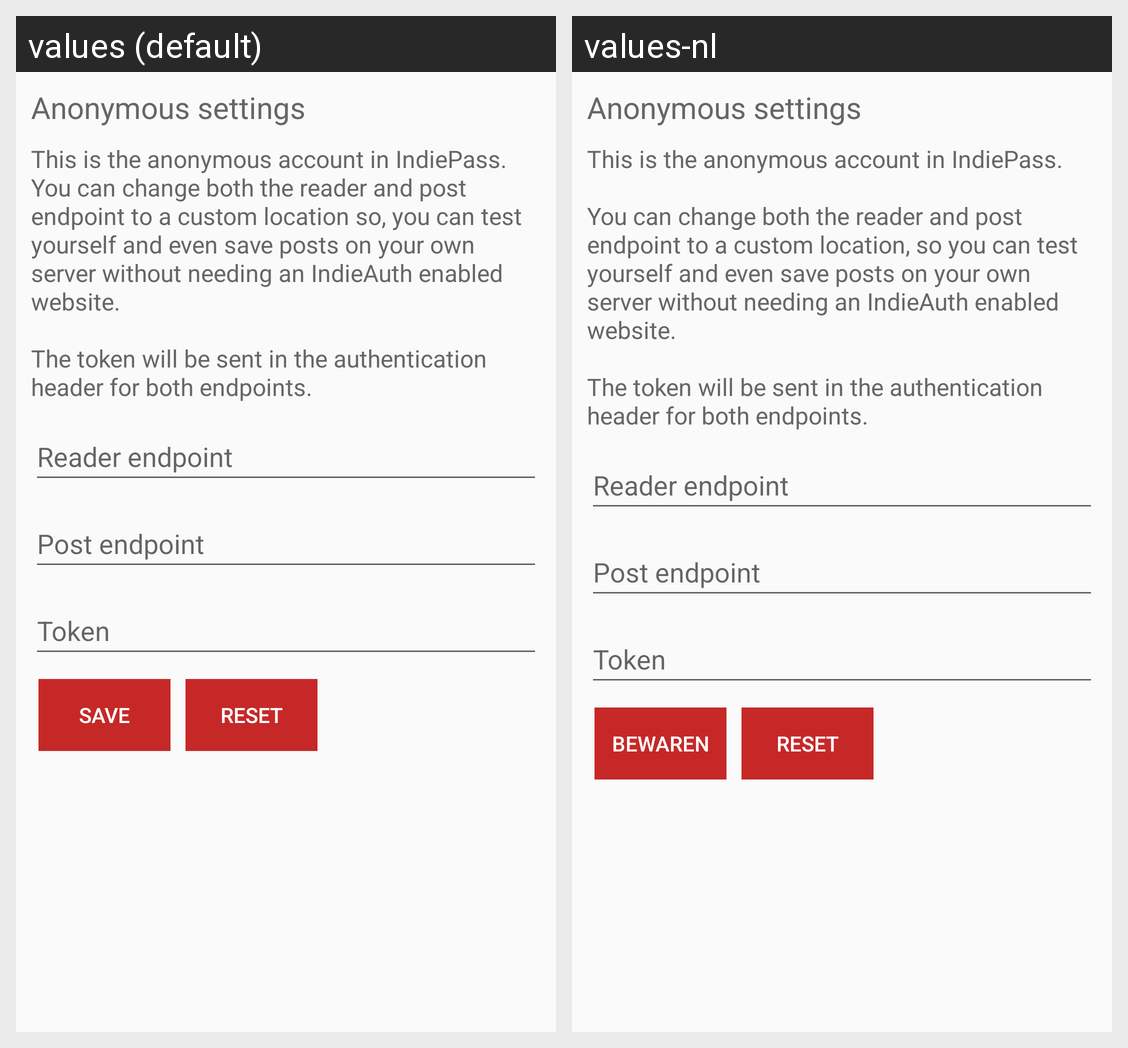

The Android screen above is rendered under two locales of the same app. Produce the string resources it draws, with the default and per-locale values.
Android screen res/layout/activity_user_anonymous.xml rendered under 2 locales, left to right: values (default), values-nl. Device: Nexus 5 (rendered at 1080×1920; each locale shown at half size, 540×960, under a caption strip naming it); theme AppTheme.
Strings drawn on this screen, with the default value and each locale's value (text and hints the layout hard-codes, and strings that could not be matched under every locale, appear in the picture but are not listed):

anonymous_settings
  values: Anonymous settings
  values-nl: Anonymous settings

anonymous_info
  values: This is the anonymous account in IndiePass. You can change both the reader and post endpoint to a custom location so, you can test yourself and even save posts on your own server without needing an IndieAuth enabled website.
      
      The token will be sent in the authentication header for both endpoints.
  values-nl: This is the anonymous account in IndiePass.
      
      You can change both the reader and post endpoint to a custom location, so you can test yourself and even save posts on your own server without needing an IndieAuth enabled website.
      
      The token will be sent in the authentication header for both endpoints.

anonymous_reader_endpoint
  values: Reader endpoint
  values-nl: Reader endpoint

anonymous_post_endpoint
  values: Post endpoint
  values-nl: Post endpoint

anonymous_token
  values: Token
  values-nl: Token

save
  values: Save
  values-nl: Bewaren

reset
  values: Reset
  values-nl: Reset
